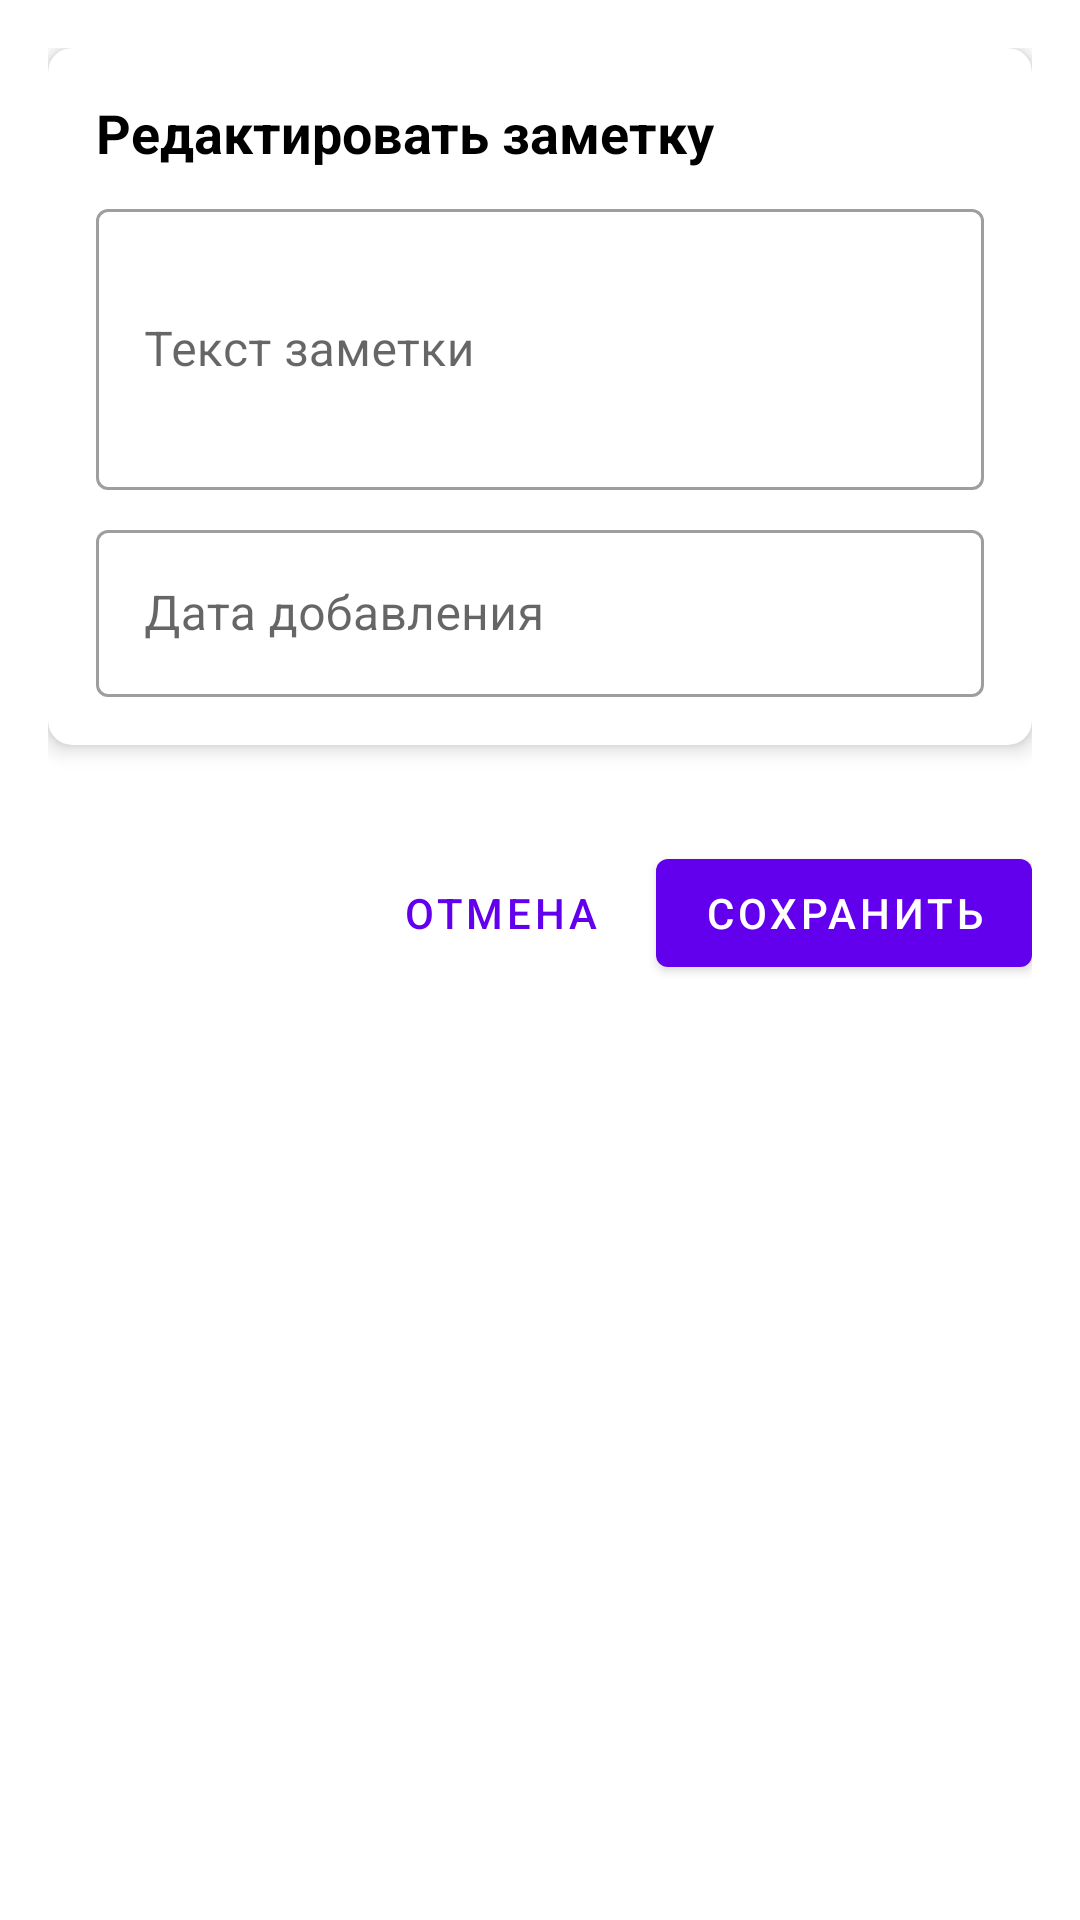

Android layout source for this screen:
<!-- AndroidManifest.xml: application theme Theme.OtebookBeta -->
<!-- res/layout/fragment_edit_note.xml -->
<?xml version="1.0" encoding="utf-8"?>
<ScrollView
    xmlns:android="http://schemas.android.com/apk/res/android"
    xmlns:app="http://schemas.android.com/apk/res-auto"
    android:layout_width="match_parent"
    android:layout_height="match_parent">

    <LinearLayout
        android:layout_width="match_parent"
        android:layout_height="wrap_content"
        android:orientation="vertical"
        android:padding="16dp">

        
        <com.google.android.material.card.MaterialCardView
            android:layout_width="match_parent"
            android:layout_height="wrap_content"
            app:cardElevation="4dp"
            app:cardCornerRadius="8dp"
            android:layout_marginBottom="16dp">

            <androidx.constraintlayout.widget.ConstraintLayout
                android:layout_width="match_parent"
                android:layout_height="wrap_content"
                android:padding="16dp">

                <TextView
                    android:id="@+id/note_label"
                    android:layout_width="wrap_content"
                    android:layout_height="wrap_content"
                    android:text="Редактировать заметку"
                    android:textSize="18sp"
                    android:textStyle="bold"
                    android:textColor="?attr/colorOnSurface"
                    app:layout_constraintTop_toTopOf="parent"
                    app:layout_constraintStart_toStartOf="parent" />

                
                <com.google.android.material.textfield.TextInputLayout
                    android:id="@+id/note_content_layout"
                    android:layout_width="0dp"
                    android:layout_height="wrap_content"
                    android:hint="Текст заметки"
                    style="@style/Widget.MaterialComponents.TextInputLayout.OutlinedBox"
                    app:layout_constraintTop_toBottomOf="@id/note_label"
                    app:layout_constraintStart_toStartOf="parent"
                    app:layout_constraintEnd_toEndOf="parent"
                    android:layout_marginTop="8dp">

                    <com.google.android.material.textfield.TextInputEditText
                        android:id="@+id/note_content_input"
                        android:layout_width="match_parent"
                        android:layout_height="wrap_content"
                        android:inputType="textMultiLine"
                        android:minLines="3"
                        android:maxLength="500" />
                </com.google.android.material.textfield.TextInputLayout>

                
                <com.google.android.material.textfield.TextInputLayout
                    android:id="@+id/date_layout"
                    android:layout_width="0dp"
                    android:layout_height="wrap_content"
                    android:hint="Дата добавления"
                    style="@style/Widget.MaterialComponents.TextInputLayout.OutlinedBox"
                    app:endIconMode="custom"
                    app:endIconDrawable="@drawable/ic_calendar"
                    app:endIconContentDescription="Выбрать дату"
                    app:layout_constraintTop_toBottomOf="@id/note_content_layout"
                    app:layout_constraintStart_toStartOf="parent"
                    app:layout_constraintEnd_toEndOf="parent"
                    android:layout_marginTop="8dp">

                    <com.google.android.material.textfield.TextInputEditText
                        android:id="@+id/date_input"
                        android:layout_width="match_parent"
                        android:layout_height="wrap_content"
                        android:inputType="none"
                        android:focusable="false" />
                </com.google.android.material.textfield.TextInputLayout>
            </androidx.constraintlayout.widget.ConstraintLayout>
        </com.google.android.material.card.MaterialCardView>

        
        <LinearLayout
            android:layout_width="match_parent"
            android:layout_height="wrap_content"
            android:orientation="horizontal"
            android:gravity="end"
            android:layout_marginTop="16dp">

            <com.google.android.material.button.MaterialButton
                android:id="@+id/cancel_button"
                android:layout_width="wrap_content"
                android:layout_height="wrap_content"
                android:text="Отмена"
                style="@style/Widget.MaterialComponents.Button.TextButton"
                android:layout_marginEnd="8dp" />

            <com.google.android.material.button.MaterialButton
                android:id="@+id/save_button"
                android:layout_width="wrap_content"
                android:layout_height="wrap_content"
                android:text="Сохранить"
                style="@style/Widget.MaterialComponents.Button"
                app:backgroundTint="?attr/colorPrimary" />
        </LinearLayout>
    </LinearLayout>
</ScrollView>
<!-- resources referenced by this layout -->
<resources>
  <style name="Theme.OtebookBeta" parent="Theme.MaterialComponents.DayNight.DarkActionBar">
          
          <item name="colorPrimary">@color/purple_500</item>
          <item name="colorPrimaryVariant">@color/purple_700</item>
          <item name="colorOnPrimary">@color/white</item>
          
          <item name="colorSecondary">@color/teal_200</item>
          <item name="colorSecondaryVariant">@color/teal_700</item>
          <item name="colorOnSecondary">@color/black</item>
          
          <item name="android:statusBarColor">?attr/colorPrimaryVariant</item>
          
      </style>
  <color name="purple_500">#FF6200EE</color>
  <color name="purple_700">#FF3700B3</color>
  <color name="white">#FFFFFFFF</color>
  <color name="teal_200">#FF03DAC5</color>
  <color name="teal_700">#FF018786</color>
  <color name="black">#FF000000</color>
</resources>
